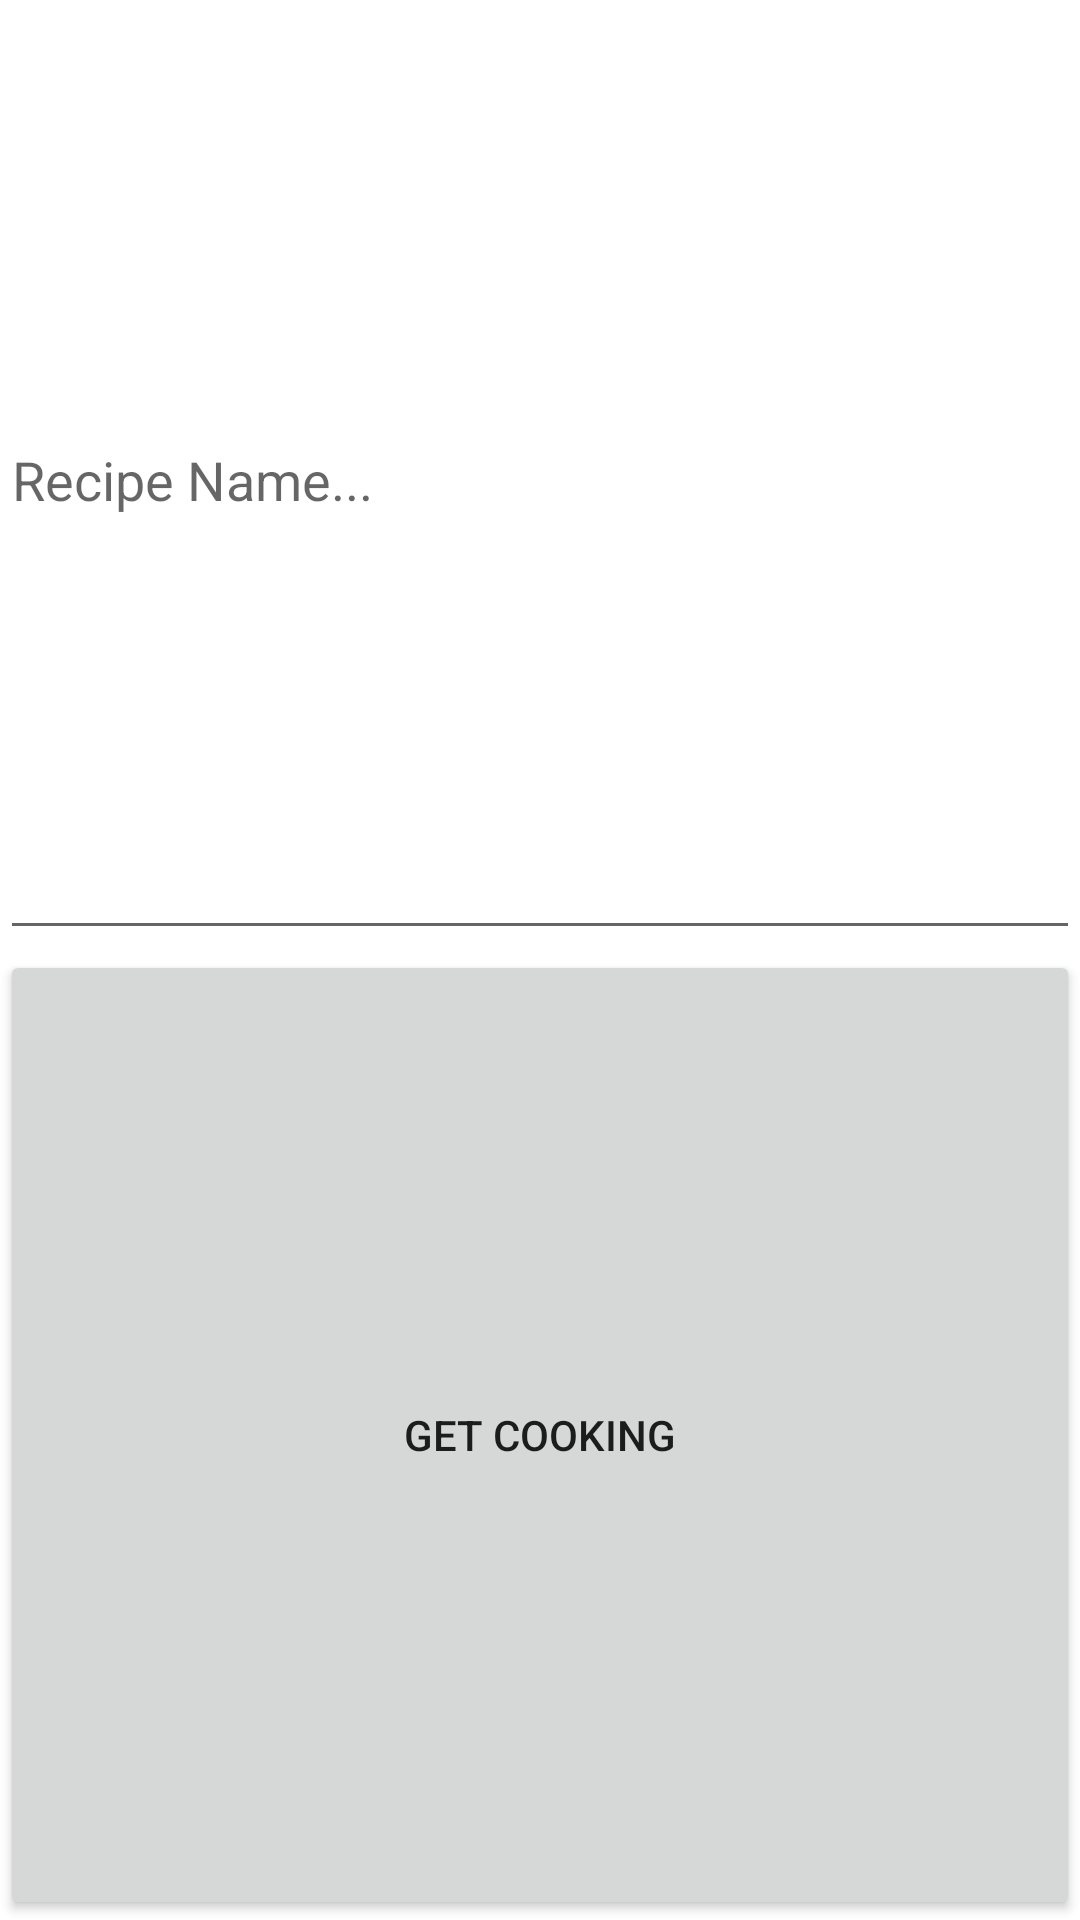

Layout XML and referenced resources for this Android screen:
<!-- AndroidManifest.xml: application theme Theme.Recishop -->
<!-- res/layout/fragment_recipe_creation.xml -->
<?xml version="1.0" encoding="utf-8"?>
<LinearLayout
    xmlns:android="http://schemas.android.com/apk/res/android"
    xmlns:tools="http://schemas.android.com/tools"
    android:layout_width="match_parent"
    android:layout_height="wrap_content"
    android:layout_margin="16dp"
    android:orientation="vertical"
    tools:context=".fragments.RecipeCreationFragment">

    


    <EditText
        android:id="@+id/etRecipeName"
        android:layout_width="match_parent"
        android:layout_height="wrap_content"
        android:layout_weight="1"
        android:ems="10"
        android:hint="Recipe Name..."
        android:inputType="textPersonName" />

    <Button
        android:id="@+id/btnStartCreate"
        android:layout_width="match_parent"
        android:layout_height="wrap_content"
        android:layout_weight="1"
        android:text="Get cooking" />
</LinearLayout>
<!-- resources referenced by this layout -->
<resources>
  <style name="Theme.Recishop" parent="Theme.MaterialComponents.DayNight.DarkActionBar">
          
          <item name="colorPrimary">@color/purple_500</item>
          <item name="colorPrimaryVariant">@color/purple_700</item>
          <item name="colorOnPrimary">@color/white</item>
          
          <item name="colorSecondary">@color/teal_200</item>
          <item name="colorSecondaryVariant">@color/teal_700</item>
          <item name="colorOnSecondary">@color/black</item>
          
          <item name="android:statusBarColor" tools:targetApi="l">?attr/colorPrimaryVariant</item>
          
      </style>
  <!-- not gathered from this repository: default colours our renderer supplied (Android Studio template values) -->
  <color name="purple_500">#FF6200EE</color>
  <color name="purple_700">#FF3700B3</color>
  <color name="teal_200">#FF03DAC5</color>
  <color name="teal_700">#FF018786</color>
  <color name="black">#FF000000</color>
  <color name="white">#FFFFFFFF</color>
</resources>
